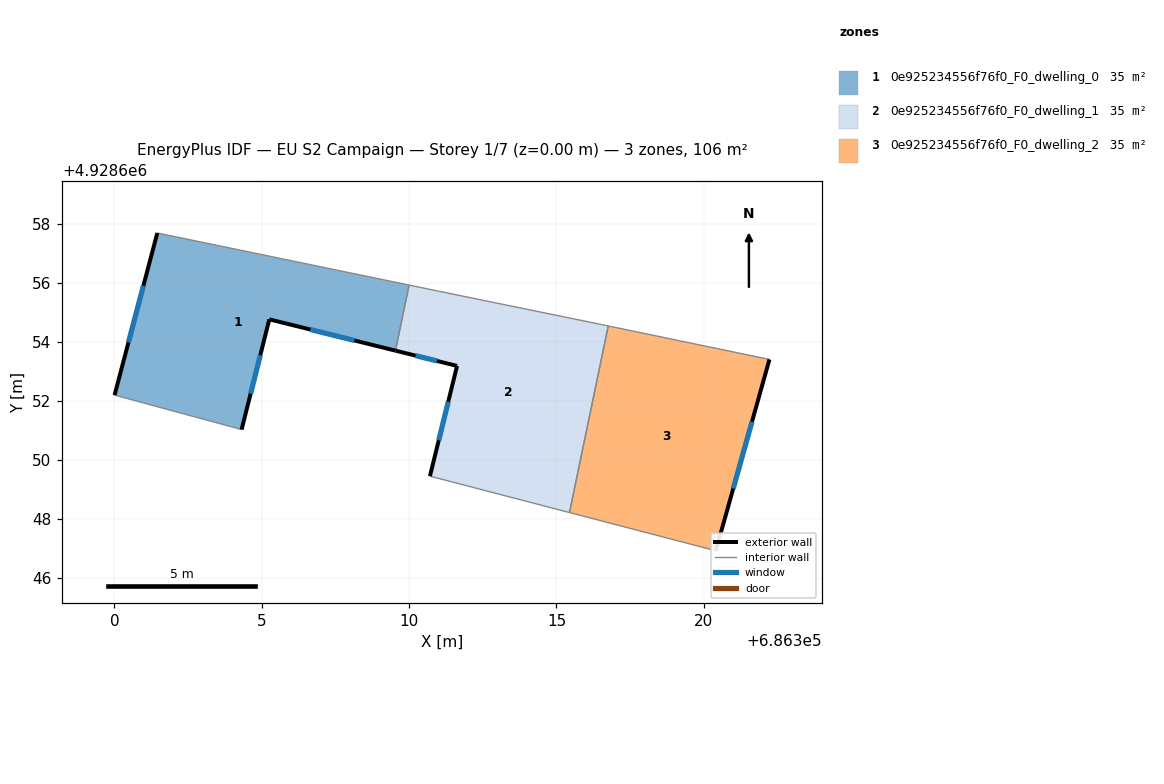
=== STOREY PLAN SPEC (per zone: floor XY polygon, exterior-wall plan segments, windows/doors) ===
zone 1: 0e925234556f76f0_F0_dwelling_0  (35.3 m²)
  floor: (686310.00, 4928655.93) (686309.54, 4928653.71) (686305.26, 4928654.77) (686304.32, 4928651.03) (686300.01, 4928652.20) (686301.46, 4928657.70)
  exterior wall: (686301.46, 4928657.70) – (686300.01, 4928652.20)  [5.7 m]
    window: (686300.99, 4928655.91) – (686300.48, 4928653.99)  [2.1 m²]
  exterior wall: (686305.26, 4928654.77) – (686309.54, 4928653.71)  [4.4 m]
    window: (686306.65, 4928654.43) – (686308.15, 4928654.05)  [1.6 m²]
  exterior wall: (686304.32, 4928651.03) – (686305.26, 4928654.77)  [3.9 m]
    window: (686304.62, 4928652.25) – (686304.95, 4928653.55)  [1.4 m²]
  interior walls: 3
zone 2: 0e925234556f76f0_F0_dwelling_1  (35.3 m²)
  floor: (686316.55, 4928654.59) (686316.76, 4928654.55) (686315.44, 4928648.22) (686310.71, 4928649.45) (686311.63, 4928653.19) (686309.54, 4928653.71) (686310.00, 4928655.93) (686311.03, 4928655.72)
  exterior wall: (686311.63, 4928653.19) – (686310.71, 4928649.45)  [3.9 m]
    window: (686311.33, 4928651.97) – (686311.01, 4928650.67)  [1.4 m²]
  exterior wall: (686309.54, 4928653.71) – (686311.63, 4928653.19)  [2.2 m]
    window: (686310.22, 4928653.54) – (686310.95, 4928653.36)  [0.8 m²]
  interior walls: 6
zone 3: 0e925234556f76f0_F0_dwelling_2  (35.3 m²)
  floor: (686322.23, 4928653.41) (686320.41, 4928646.92) (686315.44, 4928648.22) (686316.76, 4928654.55)
  exterior wall: (686320.41, 4928646.92) – (686322.23, 4928653.41)  [6.7 m]
    window: (686321.00, 4928649.03) – (686321.63, 4928651.30)  [2.5 m²]
  interior walls: 3

=== DERIVED (storey summary) ===
Building: EU S2 Campaign
Storey: 1 of 7  (floor level z = 0.00 m)
Storey gross floor area: 106.0 m²
Zones on this storey: 3
  - 0e925234556f76f0_F0_dwelling_0: floor 35.3 m²; exterior wall 14.0 m (41.9 m²); 3 window(s) 5.1 m²; WWR 12.2%
  - 0e925234556f76f0_F0_dwelling_1: floor 35.3 m²; exterior wall 6.0 m (18.0 m²); 2 window(s) 2.2 m²; WWR 12.2%
  - 0e925234556f76f0_F0_dwelling_2: floor 35.3 m²; exterior wall 6.7 m (20.2 m²); 1 window(s) 2.5 m²; WWR 12.2%
Zone adjacency (shared interzone walls):
  - 0e925234556f76f0_F0_dwelling_0 ↔ 0e925234556f76f0_F0_dwelling_1
  - 0e925234556f76f0_F0_dwelling_1 ↔ 0e925234556f76f0_F0_dwelling_2